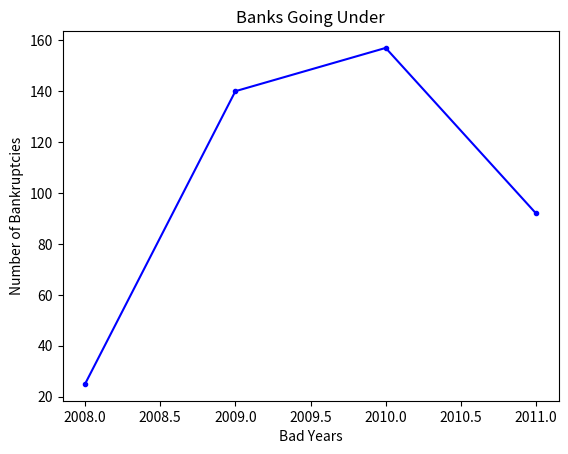

The script that saved this image:
import pandas as pd
import matplotlib.pyplot as plt

bank_ruins = pd.DataFrame(
    {"Year": [2008, 2009, 2010, 2011], "Failures": [25, 140, 157, 92]}
)

fig, ax1 = plt.subplots()
ax1.plot(bank_ruins["Year"], bank_ruins["Failures"], "b.-", label="Crashes")
ax1.set_xlabel("Bad Years")
ax1.set_ylabel("Number of Bankruptcies")
ax1.set_title("Banks Going Under")
plt.show()
